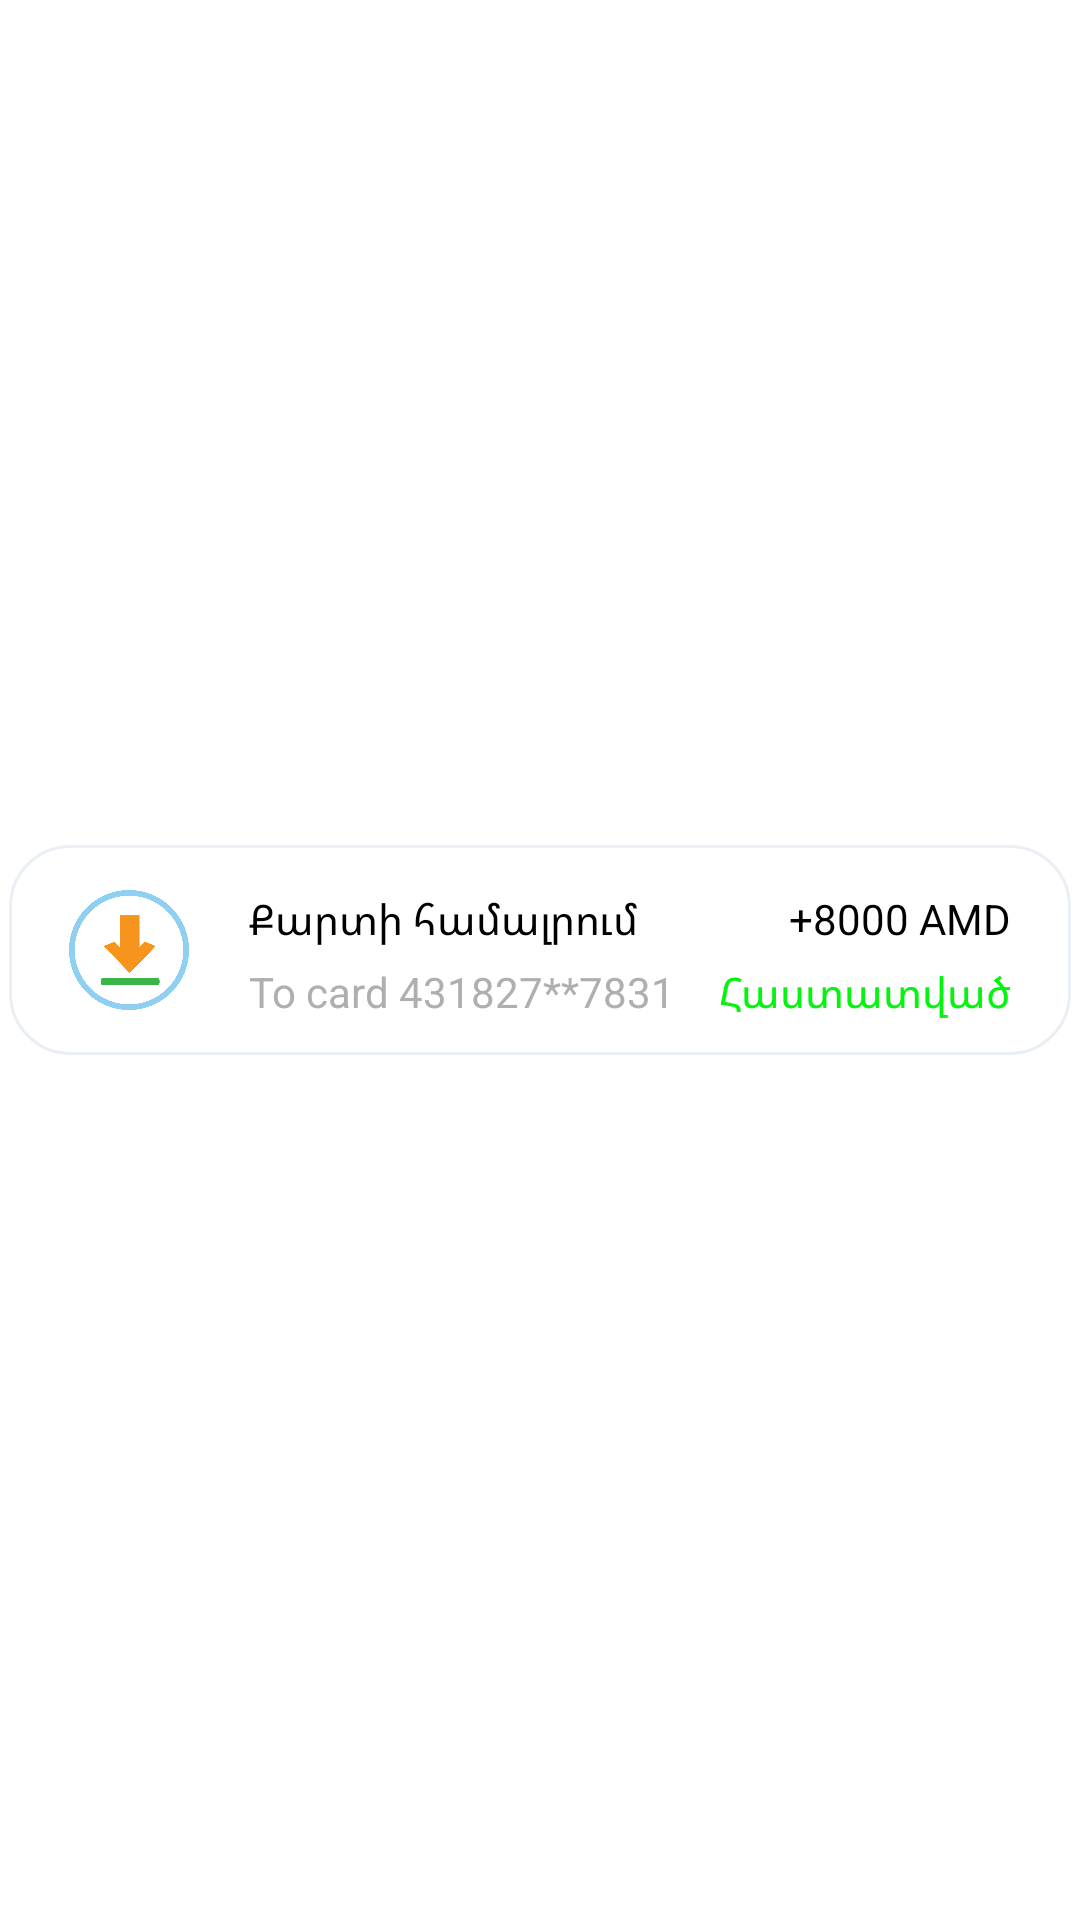

Reconstruct the res/layout file that produces this screen, plus the resources it refers to.
<!-- AndroidManifest.xml: application theme Theme.TelcellRegistration -->
<!-- res/layout/history_item.xml -->
<?xml version="1.0" encoding="utf-8"?>
<androidx.constraintlayout.widget.ConstraintLayout xmlns:android="http://schemas.android.com/apk/res/android"
    xmlns:app="http://schemas.android.com/apk/res-auto"
    android:layout_width="match_parent"
    android:layout_height="wrap_content">

    <androidx.constraintlayout.widget.ConstraintLayout
        android:id="@+id/historyConstraint"
        android:layout_width="match_parent"
        android:layout_height="70dp"
        android:layout_marginLeft="3dp"
        android:layout_marginRight="3dp"
        android:layout_marginBottom="7dp"
        android:background="@drawable/history_constraint_background"
        app:layout_constraintBottom_toBottomOf="parent"
        app:layout_constraintLeft_toLeftOf="parent"
        app:layout_constraintRight_toRightOf="parent"
        app:layout_constraintTop_toTopOf="parent">

    </androidx.constraintlayout.widget.ConstraintLayout>

    <TextView
        android:id="@+id/historyActionTvView"
        android:layout_width="wrap_content"
        android:layout_height="wrap_content"
        android:layout_marginStart="20dp"
        android:text="@string/history_action_name"
        android:textColor="@color/black"
        app:layout_constraintLeft_toRightOf="@id/historyIconImView"
        app:layout_constraintTop_toTopOf="@id/historyIconImView" />

    <TextView
        android:id="@+id/toActionIdTvView"
        android:layout_width="wrap_content"
        android:layout_height="wrap_content"
        android:layout_marginTop="5dp"
        android:text="@string/history_toAction_id_name"
        android:textColor="@color/grey"
        android:textColorHint="@color/grey_light"
        app:layout_constraintLeft_toLeftOf="@id/historyActionTvView"
        app:layout_constraintTop_toBottomOf="@id/historyActionTvView" />

    <ImageView
        android:id="@+id/historyIconImView"
        android:layout_width="40dp"
        android:layout_height="0dp"
        android:layout_marginStart="20dp"
        android:clipToOutline="true"
        android:scaleType="centerCrop"
        android:src="@drawable/top_up_icon"
        app:layout_constraintBottom_toBottomOf="@id/historyConstraint"
        app:layout_constraintDimensionRatio="1:1"
        app:layout_constraintLeft_toLeftOf="@id/historyConstraint"
        app:layout_constraintTop_toTopOf="@id/historyConstraint"
        android:contentDescription="TODO" />

    <TextView
        android:id="@+id/amountTvView"
        android:layout_width="wrap_content"
        android:layout_height="wrap_content"
        android:layout_marginEnd="20dp"
        android:text="@string/amount"
        android:textColor="@color/black"
        app:layout_constraintRight_toRightOf="@id/historyConstraint"
        app:layout_constraintTop_toTopOf="@id/historyActionTvView" />

    <TextView
        android:id="@+id/approvedTvView"
        android:layout_width="wrap_content"
        android:layout_height="wrap_content"
        android:text="@string/approved"
        android:textColor="@color/green"
        app:layout_constraintRight_toRightOf="@id/amountTvView"
        app:layout_constraintTop_toTopOf="@id/toActionIdTvView" />
</androidx.constraintlayout.widget.ConstraintLayout>
<!-- resources referenced by this layout -->
<resources>
  <color name="black">#FF000000</color>
  <color name="green">#04F40D</color>
  <color name="grey">#AFAFAF</color>
  <color name="grey_light">#EFE9E9</color>
  <!-- drawable history_constraint_background (drawable) -->
  <?xml version="1.0" encoding="utf-8"?>
  <shape xmlns:android="http://schemas.android.com/apk/res/android"
      android:shape="rectangle">
      <solid android:color="@color/white" />
      <stroke
          android:width="1dp"
          android:color="@color/gray_300" />
      <corners android:radius="20dp" />
  </shape>
  <!-- drawable top_up_icon: webp bitmap (drawable, 24200 bytes) -->
  <string name="amount">+8000 AMD</string>
  <string name="approved">Հաստատված</string>
  <string name="history_action_name">Քարտի համալրում </string>
  <string name="history_toAction_id_name">To card 431827**7831 </string>
  <style name="Theme.TelcellRegistration" parent="Theme.MaterialComponents.DayNight.NoActionBar">
          
          <item name="colorPrimary">@color/purple_500</item>
          <item name="colorPrimaryVariant">@color/purple_700</item>
          <item name="colorOnPrimary">@color/white</item>
          
          <item name="colorSecondary">@color/teal_200</item>
          <item name="colorSecondaryVariant">@color/teal_700</item>
          <item name="colorOnSecondary">@color/black</item>
          
          <item name="android:statusBarColor">?attr/colorPrimaryVariant</item>
          
      </style>
  <color name="white">#FFFFFFFF</color>
  <color name="gray_300">#E9EFF5</color>
  <color name="purple_500">#FF6200EE</color>
  <color name="purple_700">#FF3700B3</color>
  <color name="teal_200">#FF03DAC5</color>
  <color name="teal_700">#FF018786</color>
</resources>
